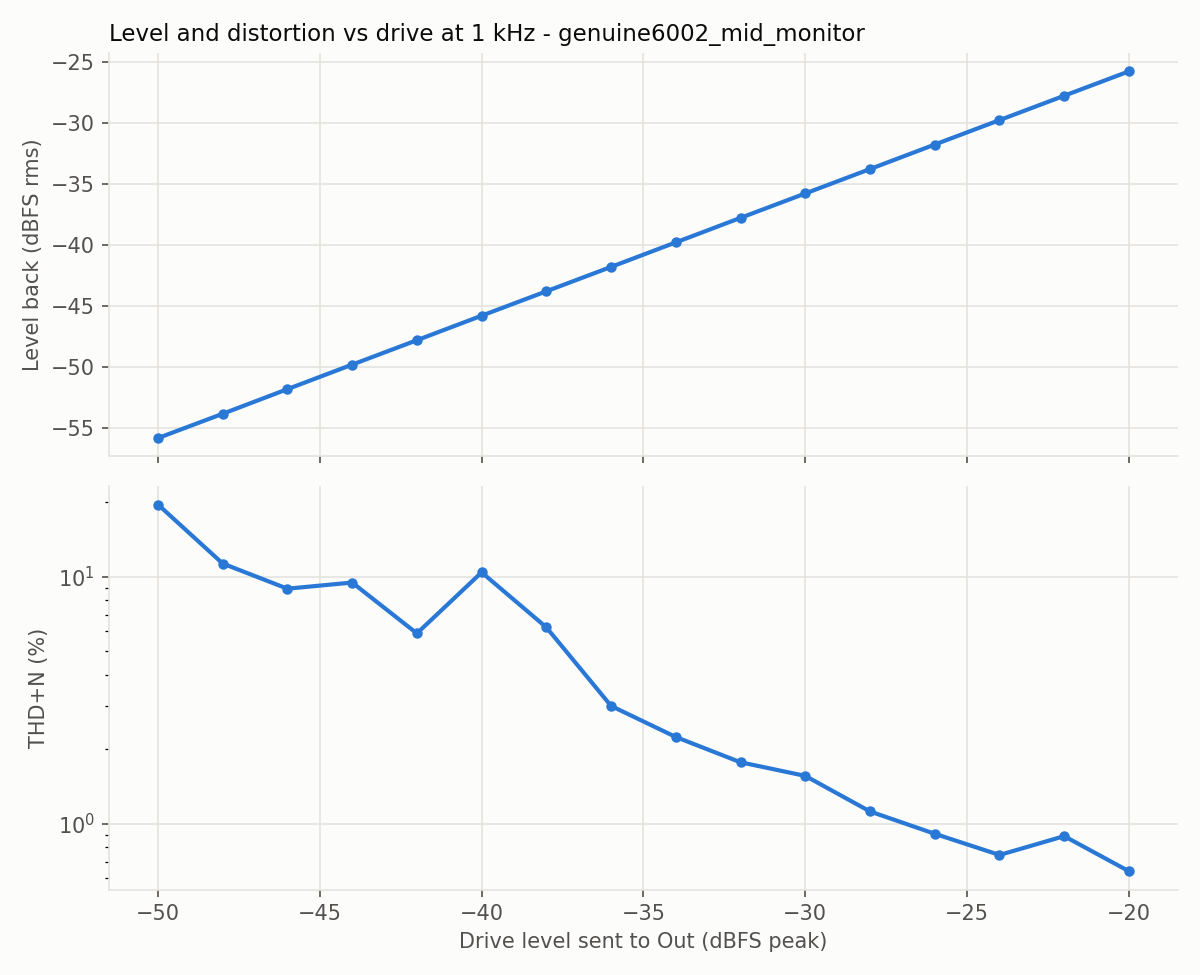

The data file committed next to this chart (first rows):
level_dbfs, fundamental_dbfs, thd_pct, thd_n_pct, snr_db
-50.0, -55.81, 0.228, 19.56, 14.2
-48.0, -53.82, 0.206, 11.28, 19.0
-46.0, -51.8, 0.213, 8.927, 21.0
-44.0, -49.79, 0.087, 9.454, 20.5
-42.0, -47.79, 0.145, 5.884, 24.6
-40.0, -45.78, 0.093, 10.39, 19.7
-38.0, -43.78, 0.086, 6.225, 24.1
-36.0, -41.78, 0.113, 2.993, 30.5
-34.0, -39.77, 0.104, 2.24, 33.0
-32.0, -37.76, 0.144, 1.77, 35.1
-30.0, -35.76, 0.153, 1.559, 36.2
-28.0, -33.76, 0.192, 1.119, 39.2
-26.0, -31.75, 0.222, 0.909, 41.1
-24.0, -29.75, 0.286, 0.746, 43.2
-22.0, -27.75, 0.357, 0.889, 41.8
-20.0, -25.75, 0.445, 0.641, 46.7
